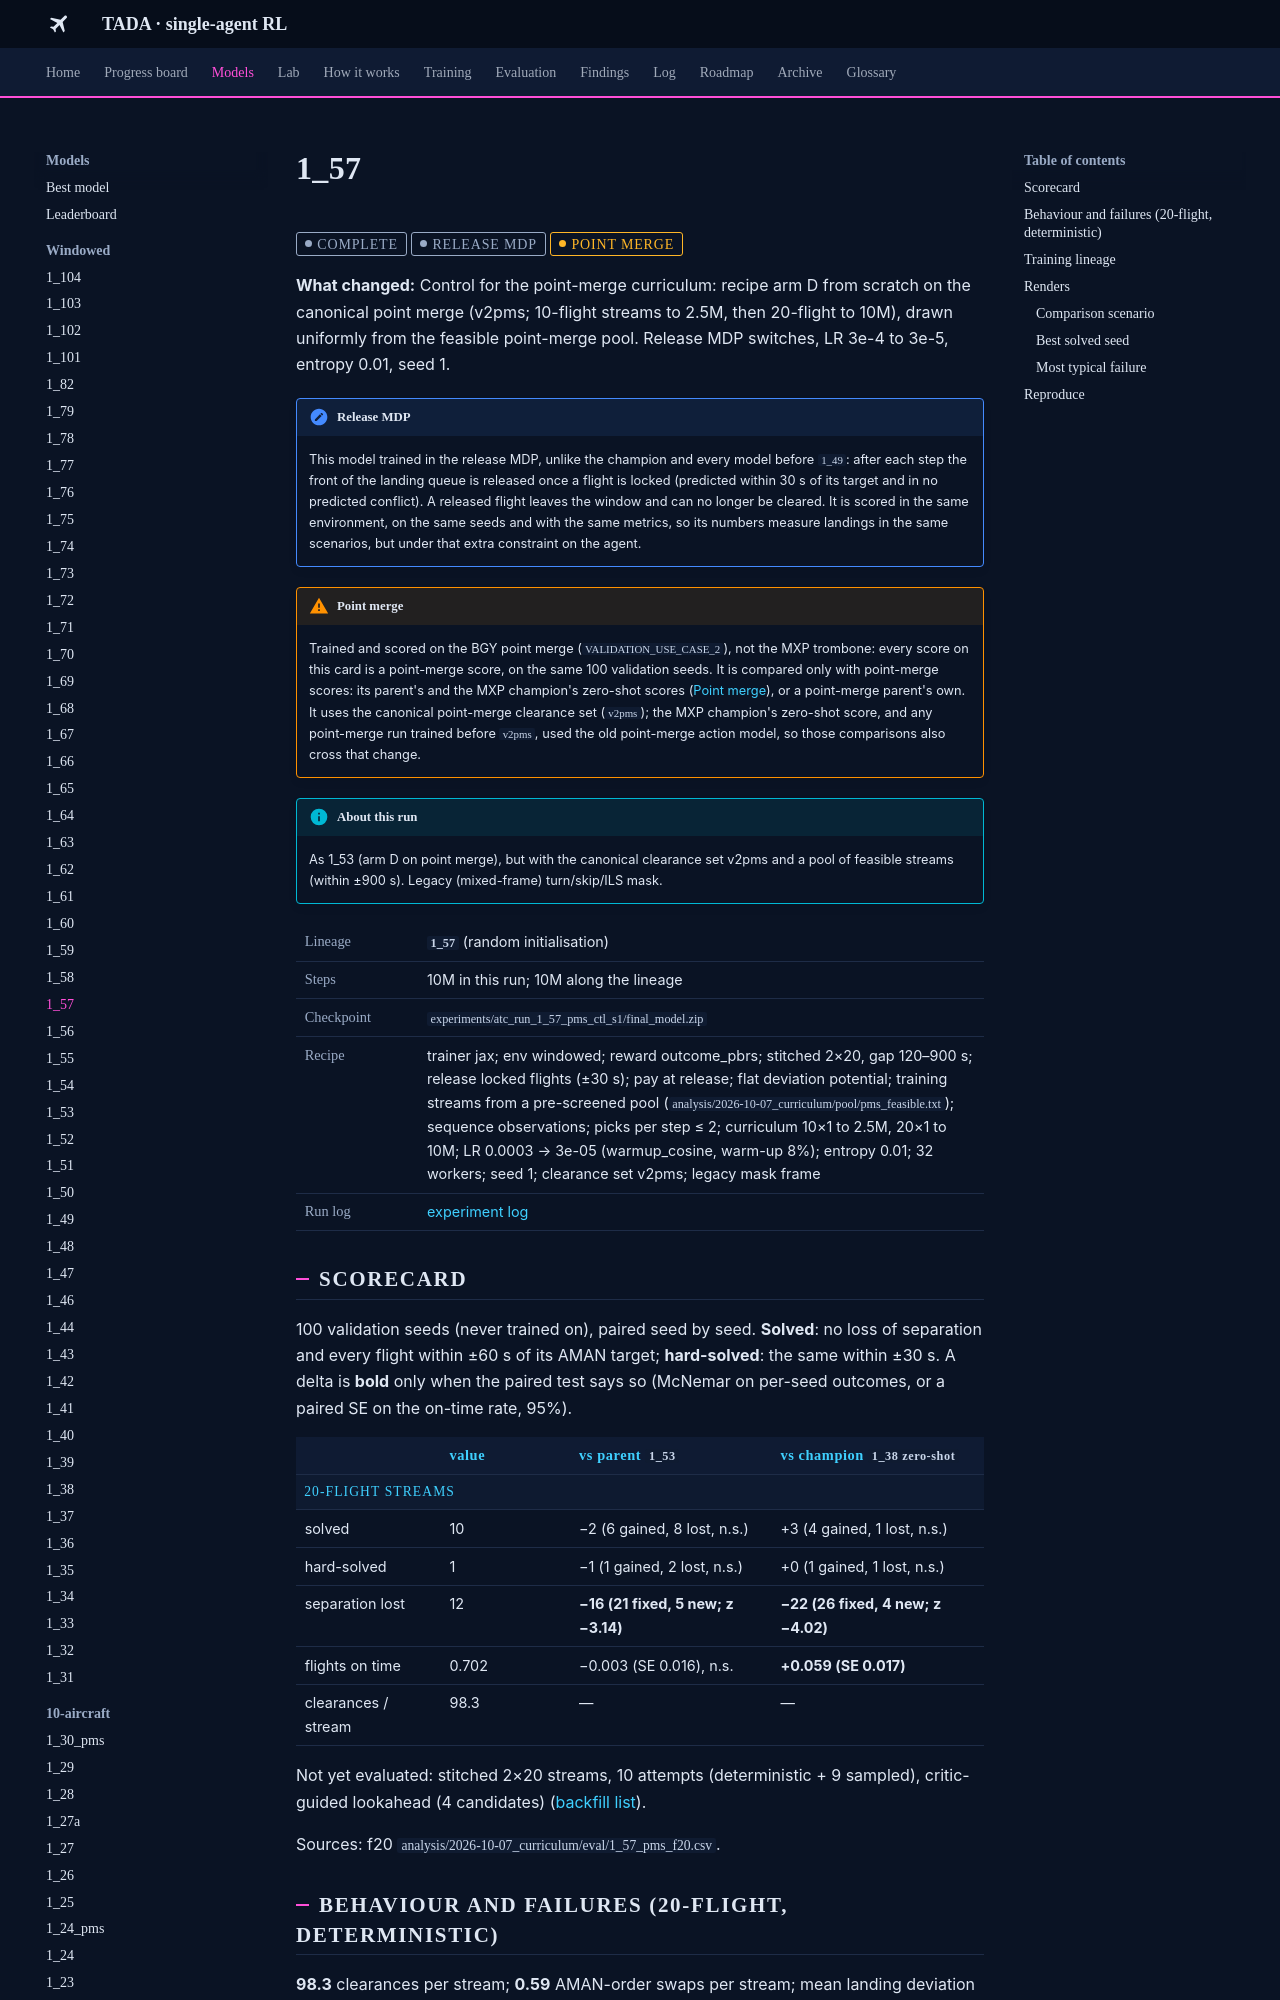

repository: leander-grech/tada-single-agent-docs · page: models/1_57/index.html · generator: mkdocs

<!-- Generated by tools/build_model_docs.py from models.yaml. Do not edit by hand. -->
# 1_57

<span class="tada-chip tada-chip--muted">complete</span> <span class="tada-chip tada-chip--muted" title="Locked flights are released from the window; trained and scored in that environment">release MDP</span> <span class="tada-chip tada-chip--warn" title="Trained and scored on the BGY point merge (use case 2), not the MXP trombone">point merge</span>

**What changed:** Control for the point-merge curriculum: recipe arm D from scratch on the canonical point merge (v2pms; 10-flight streams to 2.5M, then 20-flight to 10M), drawn uniformly from the feasible point-merge pool. Release MDP switches, LR 3e-4 to 3e-5, entropy 0.01, seed 1.

!!! note "Release MDP"
    This model trained in the release MDP, unlike the champion and every model before `1_49`: after each step the front of the landing queue is released once a flight is locked (predicted within 30 s of its target and in no predicted conflict). A released flight leaves the window and can no longer be cleared. It is scored in the same environment, on the same seeds and with the same metrics, so its numbers measure landings in the same scenarios, but under that extra constraint on the agent.

!!! warning "Point merge"
    Trained and scored on the BGY point merge (`VALIDATION_USE_CASE_2`), not the MXP trombone: every score on this card is a point-merge score, on the same 100 validation seeds. It is compared only with point-merge scores: its parent's and the MXP champion's zero-shot scores ([Point merge](../findings/point-merge.md)), or a point-merge parent's own. It uses the canonical point-merge clearance set (`v2pms`); the MXP champion's zero-shot score, and any point-merge run trained before `v2pms`, used the old point-merge action model, so those comparisons also cross that change.

!!! info "About this run"
    As 1_53 (arm D on point merge), but with the canonical clearance set v2pms and a pool of feasible streams (within ±900 s). Legacy (mixed-frame) turn/skip/ILS mask.

<table class="tada-table tada-facts"><tbody><tr><th>Lineage</th><td><strong><code>1_57</code></strong> (random initialisation)</td></tr><tr><th>Steps</th><td>10M in this run; 10M along the lineage</td></tr><tr><th>Checkpoint</th><td><code>experiments/atc_run_1_57_pms_ctl_s1/final_model.zip</code></td></tr><tr><th>Recipe</th><td>trainer jax; env windowed; reward outcome_pbrs; stitched 2×20, gap 120–900 s; release locked flights (±30 s); pay at release; flat deviation potential; training streams from a pre-screened pool (<code>analysis/2026-10-07_curriculum/pool/pms_feasible.txt</code>); sequence observations; picks per step ≤ 2; curriculum 10×1 to 2.5M, 20×1 to 10M; LR 0.0003 → 3e-05 (warmup_cosine, warm-up 8%); entropy 0.01; 32 workers; seed 1; clearance set v2pms; legacy mask frame</td></tr><tr><th>Run log</th><td><a href="../../log/#run-1-57">experiment log</a></td></tr></tbody></table>

## Scorecard

100 validation seeds (never trained on), paired seed by seed. **Solved**: no loss of separation and every flight within ±60 s of its AMAN target; **hard-solved**: the same within ±30 s. A delta is **bold** only when the paired test says so (McNemar on per-seed outcomes, or a paired SE on the on-time rate, 95%).

<table class="tada-table"><thead><tr><th></th><th>value</th><th>vs parent <code>1_53</code></th><th>vs champion <code>1_38 zero-shot</code></th></tr></thead><tbody><tr class="tada-group"><th colspan="4">20-flight streams</th></tr><tr><td>solved</td><td>10</td><td>−2 (6 gained, 8 lost, n.s.)</td><td>+3 (4 gained, 1 lost, n.s.)</td></tr><tr><td>hard-solved</td><td>1</td><td>−1 (1 gained, 2 lost, n.s.)</td><td>+0 (1 gained, 1 lost, n.s.)</td></tr><tr><td>separation lost</td><td>12</td><td><strong>−16 (21 fixed, 5 new; z −3.14)</strong></td><td><strong>−22 (26 fixed, 4 new; z −4.02)</strong></td></tr><tr><td>flights on time</td><td>0.702</td><td>−0.003 (SE 0.016), n.s.</td><td><strong>+0.059 (SE 0.017)</strong></td></tr><tr><td>clearances / stream</td><td>98.3</td><td>—</td><td>—</td></tr></tbody></table>

Not yet evaluated: stitched 2×20 streams, 10 attempts (deterministic + 9 sampled), critic-guided lookahead (4 candidates) ([backfill list](../backfill.md)).

Sources: f20 `analysis/2026-10-07_curriculum/eval/1_57_pms_f20.csv`.

## Behaviour and failures (20-flight, deterministic)

**98.3** clearances per stream; **0.59** AMAN-order swaps per stream; mean landing deviation **79 s**.

<table class="tada-table"><thead><tr><th>outcome</th><th>seeds</th></tr></thead><tbody><tr><td><span class="tada-chip tada-chip--ok">solved</span></td><td>10</td></tr><tr><td><span class="tada-chip tada-chip--warn">safe, 1 flight late</span></td><td>12</td></tr><tr><td><span class="tada-chip tada-chip--warn">safe, 2–3 flights late</span></td><td>21</td></tr><tr><td><span class="tada-chip tada-chip--warn">safe, 4 or more late</span></td><td>45</td></tr><tr><td><span class="tada-chip tada-chip--bad">loss of separation</span></td><td>12</td></tr></tbody></table>
